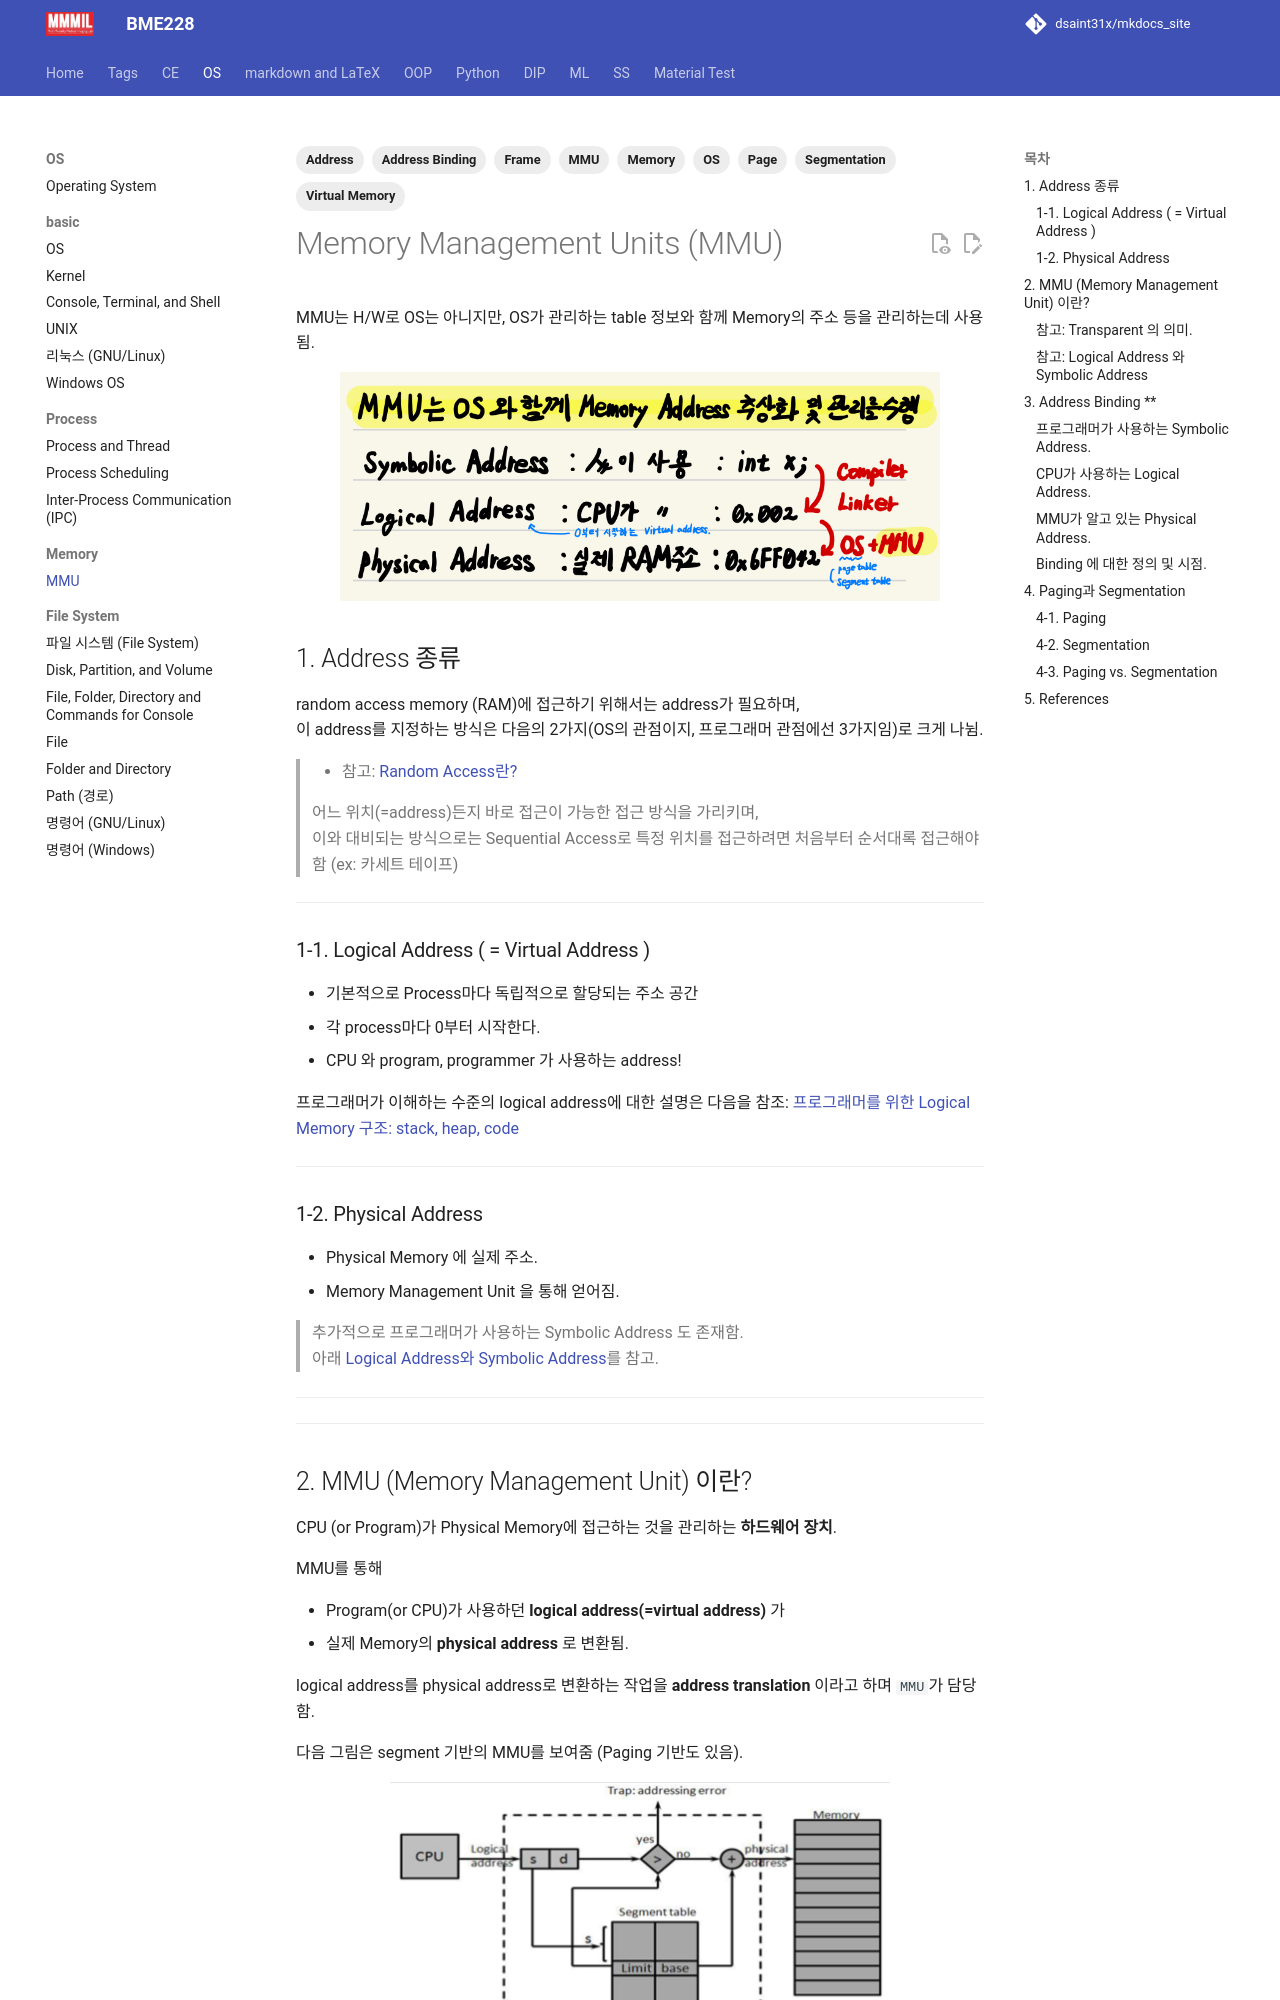

repository: dsaint31x/mkdocs_site · page: CE/ch05/ch05_06_01_mmu/index.html · generator: mkdocs

---
title: MMU
tags:
  - OS 
  - Memory
  - MMU
  - Virtual Memory
  - Page
  - Segmentation
  - Frame
  - Address Binding
  - Address 
---

# Memory Management Units (MMU)

MMU는 H/W로 OS는 아니지만, OS가 관리하는 table 정보와 함께 Memory의 주소 등을 관리하는데 사용됨.

![](./img/mmu_addr_abstract.jpg){style="display: block; margin: 0 auto; width: 600px"}

## 1. Address 종류

random access memory (RAM)에 접근하기 위해서는 address가 필요하며,  
이 address를 지정하는 방식은 다음의 2가지(OS의 관점이지, 프로그래머 관점에선 3가지임)로 크게 나뉨.

> * 참고: [Random Access란?](../ch03_seq/ce03_02_2_RAM.md)
>
> 어느 위치(=address)든지 바로 접근이 가능한 접근 방식을 가리키며,  
> 이와 대비되는 방식으로는 Sequential Access로 특정 위치를 접근하려면 처음부터 순서대록 접근해야함 (ex: 카세트 테이프)

---

### 1-1. Logical Address ( = Virtual Address )

* 기본적으로 Process마다 독립적으로 할당되는 주소 공간
* 각 process마다 0부터 시작한다.
* CPU 와 program, programmer 가 사용하는 address!

프로그래머가 이해하는 수준의 logical address에 대한 설명은 다음을 참조:
[프로그래머를 위한 Logical Memory 구조: stack, heap, code](https://dsaint31.tistory.com/421)

---

### 1-2. Physical Address

* Physical Memory 에 실제 주소.
* Memory Management Unit 을 통해 얻어짐.


> 추가적으로 프로그래머가 사용하는 Symbolic Address 도 존재함.  
> 아래 [Logical Address와 Symbolic Address](#참고-logical-address-와-symbolic-address)를 참고.

---

---
